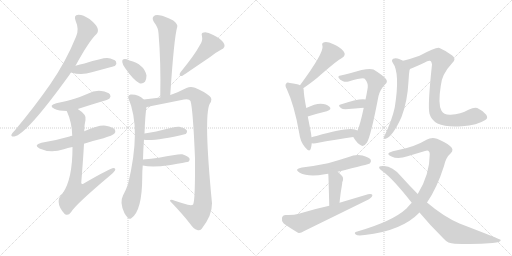
t = 0.00 s
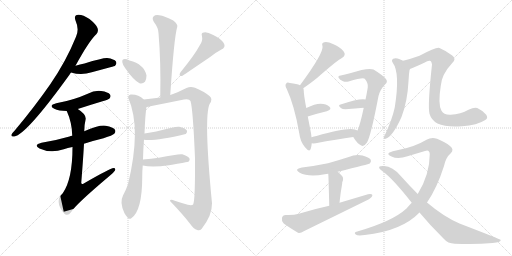
t = 3.64 s
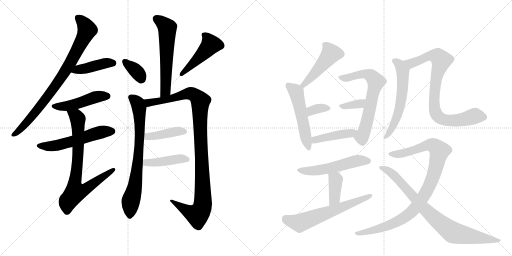
t = 7.28 s
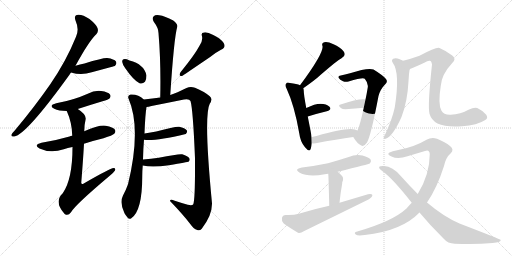
t = 10.92 s
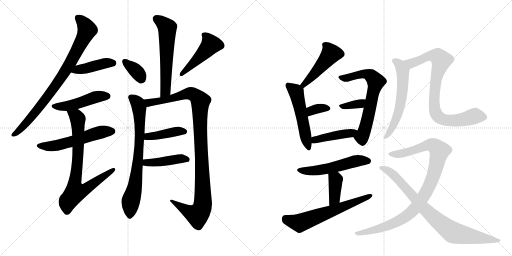
t = 14.56 s
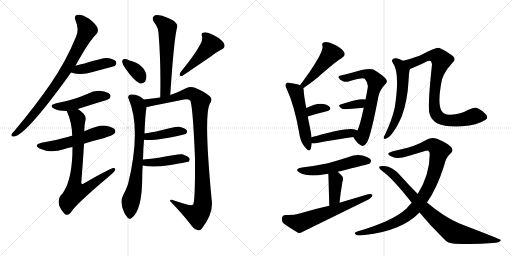
t = 18.20 s

The animated SVG that drew these frames (rendered in a browser with its animation timeline set to each time). Animation: 25 CSS @keyframes rules; one cycle of 18.20 s.

<svg version="1.1" viewBox="0 0 2048 1024" xmlns="http://www.w3.org/2000/svg">
  <g stroke="lightgray" stroke-dasharray="1,1" stroke-width="1" transform="scale(4, 4)">
    <line x1="0" y1="0" x2="256" y2="256"></line>
    <line x1="256" y1="0" x2="0" y2="256"></line>
    <line x1="128" y1="0" x2="128" y2="256"></line>
    <line x1="0" y1="128" x2="256" y2="128"></line>
    <line x1="256" y1="0" x2="512" y2="256"></line>
    <line x1="512" y1="0" x2="256" y2="256"></line>
    <line x1="384" y1="0" x2="384" y2="256"></line>
    <line x1="256" y1="128" x2="512" y2="128"></line>
  </g>
<g transform="scale(1, -1) translate(0, -850)">
   <style type="text/css">
    @keyframes keyframes0 {
      from {
       stroke: black;
       stroke-dashoffset: 831;
       stroke-width: 128;
       }
       73% {
       animation-timing-function: step-end;
       stroke: black;
       stroke-dashoffset: 0;
       stroke-width: 128;
       }
       to {
       stroke: black;
       stroke-width: 1024;
       }
       }
       #make-me-a-hanzi-animation-0 {
         animation: keyframes0 0.926270s both;
         animation-delay: 0.000000s;
         animation-timing-function: linear;
       }
    @keyframes keyframes1 {
      from {
       stroke: black;
       stroke-dashoffset: 423;
       stroke-width: 128;
       }
       58% {
       animation-timing-function: step-end;
       stroke: black;
       stroke-dashoffset: 0;
       stroke-width: 128;
       }
       to {
       stroke: black;
       stroke-width: 1024;
       }
       }
       #make-me-a-hanzi-animation-1 {
         animation: keyframes1 0.594238s both;
         animation-delay: 0.926270s;
         animation-timing-function: linear;
       }
    @keyframes keyframes2 {
      from {
       stroke: black;
       stroke-dashoffset: 473;
       stroke-width: 128;
       }
       61% {
       animation-timing-function: step-end;
       stroke: black;
       stroke-dashoffset: 0;
       stroke-width: 128;
       }
       to {
       stroke: black;
       stroke-width: 1024;
       }
       }
       #make-me-a-hanzi-animation-2 {
         animation: keyframes2 0.634928s both;
         animation-delay: 1.520508s;
         animation-timing-function: linear;
       }
    @keyframes keyframes3 {
      from {
       stroke: black;
       stroke-dashoffset: 554;
       stroke-width: 128;
       }
       64% {
       animation-timing-function: step-end;
       stroke: black;
       stroke-dashoffset: 0;
       stroke-width: 128;
       }
       to {
       stroke: black;
       stroke-width: 1024;
       }
       }
       #make-me-a-hanzi-animation-3 {
         animation: keyframes3 0.700846s both;
         animation-delay: 2.155436s;
         animation-timing-function: linear;
       }
    @keyframes keyframes4 {
      from {
       stroke: black;
       stroke-dashoffset: 771;
       stroke-width: 128;
       }
       72% {
       animation-timing-function: step-end;
       stroke: black;
       stroke-dashoffset: 0;
       stroke-width: 128;
       }
       to {
       stroke: black;
       stroke-width: 1024;
       }
       }
       #make-me-a-hanzi-animation-4 {
         animation: keyframes4 0.877441s both;
         animation-delay: 2.856283s;
         animation-timing-function: linear;
       }
    @keyframes keyframes5 {
      from {
       stroke: black;
       stroke-dashoffset: 590;
       stroke-width: 128;
       }
       66% {
       animation-timing-function: step-end;
       stroke: black;
       stroke-dashoffset: 0;
       stroke-width: 128;
       }
       to {
       stroke: black;
       stroke-width: 1024;
       }
       }
       #make-me-a-hanzi-animation-5 {
         animation: keyframes5 0.730143s both;
         animation-delay: 3.733724s;
         animation-timing-function: linear;
       }
    @keyframes keyframes6 {
      from {
       stroke: black;
       stroke-dashoffset: 352;
       stroke-width: 128;
       }
       53% {
       animation-timing-function: step-end;
       stroke: black;
       stroke-dashoffset: 0;
       stroke-width: 128;
       }
       to {
       stroke: black;
       stroke-width: 1024;
       }
       }
       #make-me-a-hanzi-animation-6 {
         animation: keyframes6 0.536458s both;
         animation-delay: 4.463867s;
         animation-timing-function: linear;
       }
    @keyframes keyframes7 {
      from {
       stroke: black;
       stroke-dashoffset: 472;
       stroke-width: 128;
       }
       61% {
       animation-timing-function: step-end;
       stroke: black;
       stroke-dashoffset: 0;
       stroke-width: 128;
       }
       to {
       stroke: black;
       stroke-width: 1024;
       }
       }
       #make-me-a-hanzi-animation-7 {
         animation: keyframes7 0.634115s both;
         animation-delay: 5.000326s;
         animation-timing-function: linear;
       }
    @keyframes keyframes8 {
      from {
       stroke: black;
       stroke-dashoffset: 747;
       stroke-width: 128;
       }
       71% {
       animation-timing-function: step-end;
       stroke: black;
       stroke-dashoffset: 0;
       stroke-width: 128;
       }
       to {
       stroke: black;
       stroke-width: 1024;
       }
       }
       #make-me-a-hanzi-animation-8 {
         animation: keyframes8 0.857910s both;
         animation-delay: 5.634440s;
         animation-timing-function: linear;
       }
    @keyframes keyframes9 {
      from {
       stroke: black;
       stroke-dashoffset: 1066;
       stroke-width: 128;
       }
       78% {
       animation-timing-function: step-end;
       stroke: black;
       stroke-dashoffset: 0;
       stroke-width: 128;
       }
       to {
       stroke: black;
       stroke-width: 1024;
       }
       }
       #make-me-a-hanzi-animation-9 {
         animation: keyframes9 1.117513s both;
         animation-delay: 6.492350s;
         animation-timing-function: linear;
       }
    @keyframes keyframes10 {
      from {
       stroke: black;
       stroke-dashoffset: 415;
       stroke-width: 128;
       }
       57% {
       animation-timing-function: step-end;
       stroke: black;
       stroke-dashoffset: 0;
       stroke-width: 128;
       }
       to {
       stroke: black;
       stroke-width: 1024;
       }
       }
       #make-me-a-hanzi-animation-10 {
         animation: keyframes10 0.587728s both;
         animation-delay: 7.609863s;
         animation-timing-function: linear;
       }
    @keyframes keyframes11 {
      from {
       stroke: black;
       stroke-dashoffset: 431;
       stroke-width: 128;
       }
       58% {
       animation-timing-function: step-end;
       stroke: black;
       stroke-dashoffset: 0;
       stroke-width: 128;
       }
       to {
       stroke: black;
       stroke-width: 1024;
       }
       }
       #make-me-a-hanzi-animation-11 {
         animation: keyframes11 0.600749s both;
         animation-delay: 8.197591s;
         animation-timing-function: linear;
       }
    @keyframes keyframes12 {
      from {
       stroke: black;
       stroke-dashoffset: 472;
       stroke-width: 128;
       }
       61% {
       animation-timing-function: step-end;
       stroke: black;
       stroke-dashoffset: 0;
       stroke-width: 128;
       }
       to {
       stroke: black;
       stroke-width: 1024;
       }
       }
       #make-me-a-hanzi-animation-12 {
         animation: keyframes12 0.634115s both;
         animation-delay: 8.798340s;
         animation-timing-function: linear;
       }
    @keyframes keyframes13 {
      from {
       stroke: black;
       stroke-dashoffset: 523;
       stroke-width: 128;
       }
       63% {
       animation-timing-function: step-end;
       stroke: black;
       stroke-dashoffset: 0;
       stroke-width: 128;
       }
       to {
       stroke: black;
       stroke-width: 1024;
       }
       }
       #make-me-a-hanzi-animation-13 {
         animation: keyframes13 0.675618s both;
         animation-delay: 9.432454s;
         animation-timing-function: linear;
       }
    @keyframes keyframes14 {
      from {
       stroke: black;
       stroke-dashoffset: 340;
       stroke-width: 128;
       }
       53% {
       animation-timing-function: step-end;
       stroke: black;
       stroke-dashoffset: 0;
       stroke-width: 128;
       }
       to {
       stroke: black;
       stroke-width: 1024;
       }
       }
       #make-me-a-hanzi-animation-14 {
         animation: keyframes14 0.526693s both;
         animation-delay: 10.108073s;
         animation-timing-function: linear;
       }
    @keyframes keyframes15 {
      from {
       stroke: black;
       stroke-dashoffset: 659;
       stroke-width: 128;
       }
       68% {
       animation-timing-function: step-end;
       stroke: black;
       stroke-dashoffset: 0;
       stroke-width: 128;
       }
       to {
       stroke: black;
       stroke-width: 1024;
       }
       }
       #make-me-a-hanzi-animation-15 {
         animation: keyframes15 0.786296s both;
         animation-delay: 10.634766s;
         animation-timing-function: linear;
       }
    @keyframes keyframes16 {
      from {
       stroke: black;
       stroke-dashoffset: 345;
       stroke-width: 128;
       }
       53% {
       animation-timing-function: step-end;
       stroke: black;
       stroke-dashoffset: 0;
       stroke-width: 128;
       }
       to {
       stroke: black;
       stroke-width: 1024;
       }
       }
       #make-me-a-hanzi-animation-16 {
         animation: keyframes16 0.530762s both;
         animation-delay: 11.421061s;
         animation-timing-function: linear;
       }
    @keyframes keyframes17 {
      from {
       stroke: black;
       stroke-dashoffset: 435;
       stroke-width: 128;
       }
       59% {
       animation-timing-function: step-end;
       stroke: black;
       stroke-dashoffset: 0;
       stroke-width: 128;
       }
       to {
       stroke: black;
       stroke-width: 1024;
       }
       }
       #make-me-a-hanzi-animation-17 {
         animation: keyframes17 0.604004s both;
         animation-delay: 11.951823s;
         animation-timing-function: linear;
       }
    @keyframes keyframes18 {
      from {
       stroke: black;
       stroke-dashoffset: 534;
       stroke-width: 128;
       }
       63% {
       animation-timing-function: step-end;
       stroke: black;
       stroke-dashoffset: 0;
       stroke-width: 128;
       }
       to {
       stroke: black;
       stroke-width: 1024;
       }
       }
       #make-me-a-hanzi-animation-18 {
         animation: keyframes18 0.684570s both;
         animation-delay: 12.555827s;
         animation-timing-function: linear;
       }
    @keyframes keyframes19 {
      from {
       stroke: black;
       stroke-dashoffset: 388;
       stroke-width: 128;
       }
       56% {
       animation-timing-function: step-end;
       stroke: black;
       stroke-dashoffset: 0;
       stroke-width: 128;
       }
       to {
       stroke: black;
       stroke-width: 1024;
       }
       }
       #make-me-a-hanzi-animation-19 {
         animation: keyframes19 0.565755s both;
         animation-delay: 13.240397s;
         animation-timing-function: linear;
       }
    @keyframes keyframes20 {
      from {
       stroke: black;
       stroke-dashoffset: 621;
       stroke-width: 128;
       }
       67% {
       animation-timing-function: step-end;
       stroke: black;
       stroke-dashoffset: 0;
       stroke-width: 128;
       }
       to {
       stroke: black;
       stroke-width: 1024;
       }
       }
       #make-me-a-hanzi-animation-20 {
         animation: keyframes20 0.755371s both;
         animation-delay: 13.806152s;
         animation-timing-function: linear;
       }
    @keyframes keyframes21 {
      from {
       stroke: black;
       stroke-dashoffset: 588;
       stroke-width: 128;
       }
       66% {
       animation-timing-function: step-end;
       stroke: black;
       stroke-dashoffset: 0;
       stroke-width: 128;
       }
       to {
       stroke: black;
       stroke-width: 1024;
       }
       }
       #make-me-a-hanzi-animation-21 {
         animation: keyframes21 0.728516s both;
         animation-delay: 14.561523s;
         animation-timing-function: linear;
       }
    @keyframes keyframes22 {
      from {
       stroke: black;
       stroke-dashoffset: 839;
       stroke-width: 128;
       }
       73% {
       animation-timing-function: step-end;
       stroke: black;
       stroke-dashoffset: 0;
       stroke-width: 128;
       }
       to {
       stroke: black;
       stroke-width: 1024;
       }
       }
       #make-me-a-hanzi-animation-22 {
         animation: keyframes22 0.932780s both;
         animation-delay: 15.290039s;
         animation-timing-function: linear;
       }
    @keyframes keyframes23 {
      from {
       stroke: black;
       stroke-dashoffset: 972;
       stroke-width: 128;
       }
       76% {
       animation-timing-function: step-end;
       stroke: black;
       stroke-dashoffset: 0;
       stroke-width: 128;
       }
       to {
       stroke: black;
       stroke-width: 1024;
       }
       }
       #make-me-a-hanzi-animation-23 {
         animation: keyframes23 1.041016s both;
         animation-delay: 16.222819s;
         animation-timing-function: linear;
       }
    @keyframes keyframes24 {
      from {
       stroke: black;
       stroke-dashoffset: 840;
       stroke-width: 128;
       }
       73% {
       animation-timing-function: step-end;
       stroke: black;
       stroke-dashoffset: 0;
       stroke-width: 128;
       }
       to {
       stroke: black;
       stroke-width: 1024;
       }
       }
       #make-me-a-hanzi-animation-24 {
         animation: keyframes24 0.933594s both;
         animation-delay: 17.263835s;
         animation-timing-function: linear;
       }
</style>
<path d="M 302 587 Q 356 686 386 714 Q 395 724 390 738 Q 386 751 358 774 Q 331 792 313 791 Q 294 790 302 768 Q 318 732 304 703 Q 264 604 201 513 Q 140 425 59 328 Q 49 318 46 312 Q 43 302 57 304 Q 105 311 278 551 Q 281 557 284 560 L 302 587 Z" fill="lightgray"></path> 
<path d="M 284 560 Q 326 547 367 561 Q 404 571 441 581 Q 459 585 461 588 Q 468 595 464 604 Q 457 614 429 618 Q 411 619 338 596 Q 320 592 302 587 C 273 579 255 568 284 560 Z" fill="lightgray"></path> 
<path d="M 311 414 Q 360 430 410 445 Q 434 452 438 456 Q 445 465 440 472 Q 433 482 405 486 Q 377 489 351 475 Q 324 463 295 454 Q 264 444 225 437 Q 192 428 217 415 Q 235 406 267 406 L 311 414 Z" fill="lightgray"></path> 
<path d="M 336 275 Q 372 287 414 297 Q 451 309 457 315 Q 464 322 460 331 Q 453 341 423 347 Q 396 351 337 325 L 289 307 Q 282 306 278 304 Q 227 289 166 279 Q 132 270 158 256 Q 203 235 255 253 Q 270 259 290 262 L 336 275 Z" fill="lightgray"></path> 
<path d="M 290 262 Q 290 133 251 77 Q 215 44 257 -4 Q 257 -5 260 -7 Q 273 -14 284 1 Q 299 29 439 147 Q 455 160 460 168 Q 464 178 454 178 Q 442 178 335 116 Q 326 110 325 119 Q 332 204 336 275 L 337 325 Q 337 350 342 370 Q 348 391 311 414 C 287 431 256 434 267 406 Q 288 360 289 307 L 290 262 Z" fill="lightgray"></path> 
<path d="M 681 470 Q 696 698 709 743 Q 712 753 693 768 Q 659 786 637 789 Q 621 792 614 784 Q 607 777 615 763 Q 634 738 634 718 Q 644 600 641 460 C 640 430 679 440 681 470 Z" fill="lightgray"></path> 
<path d="M 501 577 Q 534 529 558 517 Q 570 513 580 523 Q 586 533 586 548 Q 577 593 518 608 Q 517 609 516 609 Q 503 616 494 613 Q 488 612 489 602 Q 490 592 501 577 Z" fill="lightgray"></path> 
<path d="M 798 667 Q 779 631 722 561 Q 712 543 730 547 Q 748 559 842 623 Q 861 639 884 651 Q 906 661 894 679 Q 881 697 853 710 Q 828 723 816 720 Q 803 719 808 705 Q 812 686 798 667 Z" fill="lightgray"></path> 
<path d="M 572 212 Q 573 257 576 291 L 578 316 Q 581 394 586 422 C 589 441 589 441 575 452 Q 553 474 522 472 Q 509 468 514 456 Q 566 336 512 113 Q 503 88 492 68 Q 477 40 498 -3 Q 501 -9 507 -16 Q 514 -29 524 -24 Q 569 4 569 145 Q 569 167 571 188 L 572 212 Z" fill="lightgray"></path> 
<path d="M 586 422 Q 593 423 606 426 Q 672 439 736 452 Q 757 456 762 446 Q 772 413 780 217 Q 781 52 773 33 Q 769 27 751 31 Q 726 38 699 47 Q 680 56 680 46 Q 732 -8 761 -46 Q 774 -65 789 -70 Q 799 -74 807 -65 Q 849 -11 848 37 Q 814 386 839 435 Q 852 454 839 465 Q 817 484 780 499 Q 762 506 746 498 Q 707 479 681 470 L 641 460 Q 611 456 575 452 C 545 449 557 416 586 422 Z" fill="lightgray"></path> 
<path d="M 576 291 Q 621 285 743 314 Q 743 315 744 315 Q 751 322 747 329 Q 740 338 717 343 Q 705 346 625 324 Q 603 320 578 316 C 548 311 546 294 576 291 Z" fill="lightgray"></path> 
<path d="M 571 188 Q 608 179 676 189 Q 752 202 754 203 Q 761 210 758 216 Q 752 226 729 233 Q 717 236 635 219 Q 605 215 572 212 C 542 209 542 194 571 188 Z" fill="lightgray"></path> 
<path d="M 1213 497 Q 1258 528 1284 552 Q 1350 609 1366 617 Q 1387 629 1374 645 Q 1361 661 1334 673 Q 1309 685 1297 681 Q 1285 678 1290 666 Q 1296 639 1200 509 C 1182 485 1188 480 1213 497 Z" fill="lightgray"></path> 
<path d="M 1246 301 Q 1245 314 1242 328 L 1231 384 L 1225 418 Q 1215 472 1215 487 Q 1215 493 1213 497 C 1211 505 1211 505 1200 509 Q 1188 515 1160 518 Q 1148 522 1145 516 Q 1138 510 1147 494 Q 1178 427 1197 317 Q 1201 283 1220 261 Q 1238 239 1243 255 Q 1246 265 1247 277 L 1246 301 Z" fill="lightgray"></path> 
<path d="M 1231 384 Q 1273 397 1307 405 Q 1329 412 1318 423 Q 1306 435 1282 435 Q 1260 435 1225 418 C 1198 405 1202 375 1231 384 Z" fill="lightgray"></path> 
<path d="M 1413 302 Q 1429 275 1445 268 Q 1455 261 1468 280 Q 1484 308 1514 466 Q 1521 493 1541 513 Q 1553 523 1543 535 Q 1530 550 1494 572 Q 1473 581 1400 557 Q 1379 551 1363 548 Q 1350 547 1355 538 Q 1359 531 1372 525 Q 1382 521 1394 524 Q 1454 542 1459 535 Q 1474 517 1471 500 Q 1467 475 1462 452 L 1455 419 Q 1440 349 1430 328 C 1419 300 1409 308 1413 302 Z" fill="lightgray"></path> 
<path d="M 1462 452 Q 1440 458 1362 432 Q 1349 429 1365 417 Q 1369 413 1382 413 Q 1422 417 1455 419 C 1485 421 1491 446 1462 452 Z" fill="lightgray"></path> 
<path d="M 1430 328 Q 1406 347 1266 306 Q 1256 305 1246 301 C 1218 291 1217 279 1247 277 Q 1253 276 1263 277 Q 1348 293 1413 302 C 1443 306 1456 313 1430 328 Z" fill="lightgray"></path> 
<path d="M 1351 163 Q 1477 194 1479 196 Q 1486 203 1483 211 Q 1476 221 1450 228 Q 1422 234 1395 222 Q 1355 209 1312 197 Q 1264 187 1208 180 Q 1174 174 1199 159 Q 1233 141 1299 153 Q 1305 154 1313 155 L 1351 163 Z" fill="lightgray"></path> 
<path d="M 1358 39 Q 1362 79 1368 111 Q 1369 117 1369 121 Q 1376 136 1369 145 Q 1360 155 1351 163 C 1329 183 1310 185 1313 155 Q 1314 152 1317 27 C 1318 -3 1355 9 1358 39 Z" fill="lightgray"></path> 
<path d="M 1317 27 Q 1257 14 1195 -5 Q 1176 -11 1143 -10 Q 1130 -11 1128 -21 Q 1125 -34 1135 -44 Q 1157 -60 1192 -81 Q 1202 -84 1215 -75 L 1476 53 Q 1489 60 1490 70 Q 1486 76 1472 73 L 1358 39 L 1317 27 Z" fill="lightgray"></path> 
<path d="M 1612 607 Q 1606 611 1599 613 Q 1583 620 1573 615 Q 1564 609 1571 599 Q 1601 559 1579 420 Q 1578 419 1578 416 Q 1568 371 1540 311 Q 1536 307 1535 301 Q 1534 292 1542 295 Q 1570 302 1606 382 Q 1630 445 1634 525 L 1636 554 Q 1637 561 1638 569 Q 1639 572 1640 574 C 1644 591 1639 593 1612 607 Z" fill="lightgray"></path> 
<path d="M 1941 370 Q 1954 377 1945 391 Q 1929 409 1909 418 Q 1897 422 1874 411 Q 1843 393 1802 391 Q 1775 390 1766 407 Q 1751 432 1763 506 Q 1766 552 1809 598 Q 1827 614 1809 628 Q 1784 647 1758 658 Q 1748 664 1678 627 Q 1633 612 1612 607 C 1583 599 1612 563 1640 574 Q 1650 577 1697 599 Q 1713 609 1719 607 Q 1726 606 1728 592 Q 1710 426 1718 395 Q 1725 370 1750 356 Q 1784 340 1848 345 Q 1909 349 1941 370 Z" fill="lightgray"></path> 
<path d="M 1708 40 Q 1748 98 1776 186 Q 1783 220 1803 237 Q 1818 252 1800 266 Q 1781 282 1748 295 Q 1726 302 1706 291 Q 1660 263 1593 250 Q 1568 246 1556 239 Q 1547 232 1566 224 Q 1591 211 1630 225 L 1700 246 Q 1718 253 1719 233 Q 1719 152 1671 74 L 1647 39 Q 1637 29 1626 16 Q 1571 -35 1429 -76 Q 1413 -80 1423 -88 Q 1430 -94 1459 -90 Q 1607 -74 1678 0 L 1708 40 Z" fill="lightgray"></path> 
<path d="M 1678 0 Q 1720 -51 1775 -105 Q 1791 -124 1819 -125 Q 1901 -129 1970 -122 Q 2004 -119 2003 -110 Q 2002 -107 1838 -44 Q 1775 -17 1708 40 L 1671 74 Q 1637 108 1603 146 Q 1570 185 1537 186 Q 1521 187 1517 183 Q 1514 176 1529 166 Q 1571 136 1647 39 L 1678 0 Z" fill="lightgray"></path> 
      <clipPath id="make-me-a-hanzi-clip-0">
      <path d="M 302 587 Q 356 686 386 714 Q 395 724 390 738 Q 386 751 358 774 Q 331 792 313 791 Q 294 790 302 768 Q 318 732 304 703 Q 264 604 201 513 Q 140 425 59 328 Q 49 318 46 312 Q 43 302 57 304 Q 105 311 278 551 Q 281 557 284 560 L 302 587 Z" fill="lightgray"></path>
      </clipPath>
      <path clip-path="url(#make-me-a-hanzi-clip-0)" d="M 312 777 L 337 753 L 348 728 L 287 607 L 239 529 L 135 392 L 82 334 L 54 312 " fill="none" id="make-me-a-hanzi-animation-0" stroke-dasharray="703 1406" stroke-linecap="round"></path>

      <clipPath id="make-me-a-hanzi-clip-1">
      <path d="M 284 560 Q 326 547 367 561 Q 404 571 441 581 Q 459 585 461 588 Q 468 595 464 604 Q 457 614 429 618 Q 411 619 338 596 Q 320 592 302 587 C 273 579 255 568 284 560 Z" fill="lightgray"></path>
      </clipPath>
      <path clip-path="url(#make-me-a-hanzi-clip-1)" d="M 292 561 L 313 572 L 419 597 L 453 598 " fill="none" id="make-me-a-hanzi-animation-1" stroke-dasharray="295 590" stroke-linecap="round"></path>

      <clipPath id="make-me-a-hanzi-clip-2">
      <path d="M 311 414 Q 360 430 410 445 Q 434 452 438 456 Q 445 465 440 472 Q 433 482 405 486 Q 377 489 351 475 Q 324 463 295 454 Q 264 444 225 437 Q 192 428 217 415 Q 235 406 267 406 L 311 414 Z" fill="lightgray"></path>
      </clipPath>
      <path clip-path="url(#make-me-a-hanzi-clip-2)" d="M 219 427 L 260 424 L 387 463 L 430 465 " fill="none" id="make-me-a-hanzi-animation-2" stroke-dasharray="345 690" stroke-linecap="round"></path>

      <clipPath id="make-me-a-hanzi-clip-3">
      <path d="M 336 275 Q 372 287 414 297 Q 451 309 457 315 Q 464 322 460 331 Q 453 341 423 347 Q 396 351 337 325 L 289 307 Q 282 306 278 304 Q 227 289 166 279 Q 132 270 158 256 Q 203 235 255 253 Q 270 259 290 262 L 336 275 Z" fill="lightgray"></path>
      </clipPath>
      <path clip-path="url(#make-me-a-hanzi-clip-3)" d="M 159 268 L 229 268 L 387 317 L 449 325 " fill="none" id="make-me-a-hanzi-animation-3" stroke-dasharray="426 852" stroke-linecap="round"></path>

      <clipPath id="make-me-a-hanzi-clip-4">
      <path d="M 290 262 Q 290 133 251 77 Q 215 44 257 -4 Q 257 -5 260 -7 Q 273 -14 284 1 Q 299 29 439 147 Q 455 160 460 168 Q 464 178 454 178 Q 442 178 335 116 Q 326 110 325 119 Q 332 204 336 275 L 337 325 Q 337 350 342 370 Q 348 391 311 414 C 287 431 256 434 267 406 Q 288 360 289 307 L 290 262 Z" fill="lightgray"></path>
      </clipPath>
      <path clip-path="url(#make-me-a-hanzi-clip-4)" d="M 275 402 L 305 384 L 312 369 L 312 240 L 298 106 L 303 83 L 348 96 L 453 171 " fill="none" id="make-me-a-hanzi-animation-4" stroke-dasharray="643 1286" stroke-linecap="round"></path>

      <clipPath id="make-me-a-hanzi-clip-5">
      <path d="M 681 470 Q 696 698 709 743 Q 712 753 693 768 Q 659 786 637 789 Q 621 792 614 784 Q 607 777 615 763 Q 634 738 634 718 Q 644 600 641 460 C 640 430 679 440 681 470 Z" fill="lightgray"></path>
      </clipPath>
      <path clip-path="url(#make-me-a-hanzi-clip-5)" d="M 625 775 L 669 739 L 664 508 L 662 488 L 646 468 " fill="none" id="make-me-a-hanzi-animation-5" stroke-dasharray="462 924" stroke-linecap="round"></path>

      <clipPath id="make-me-a-hanzi-clip-6">
      <path d="M 501 577 Q 534 529 558 517 Q 570 513 580 523 Q 586 533 586 548 Q 577 593 518 608 Q 517 609 516 609 Q 503 616 494 613 Q 488 612 489 602 Q 490 592 501 577 Z" fill="lightgray"></path>
      </clipPath>
      <path clip-path="url(#make-me-a-hanzi-clip-6)" d="M 499 604 L 549 561 L 565 536 " fill="none" id="make-me-a-hanzi-animation-6" stroke-dasharray="224 448" stroke-linecap="round"></path>

      <clipPath id="make-me-a-hanzi-clip-7">
      <path d="M 798 667 Q 779 631 722 561 Q 712 543 730 547 Q 748 559 842 623 Q 861 639 884 651 Q 906 661 894 679 Q 881 697 853 710 Q 828 723 816 720 Q 803 719 808 705 Q 812 686 798 667 Z" fill="lightgray"></path>
      </clipPath>
      <path clip-path="url(#make-me-a-hanzi-clip-7)" d="M 815 711 L 835 691 L 843 672 L 772 595 L 725 554 " fill="none" id="make-me-a-hanzi-animation-7" stroke-dasharray="344 688" stroke-linecap="round"></path>

      <clipPath id="make-me-a-hanzi-clip-8">
      <path d="M 572 212 Q 573 257 576 291 L 578 316 Q 581 394 586 422 C 589 441 589 441 575 452 Q 553 474 522 472 Q 509 468 514 456 Q 566 336 512 113 Q 503 88 492 68 Q 477 40 498 -3 Q 501 -9 507 -16 Q 514 -29 524 -24 Q 569 4 569 145 Q 569 167 571 188 L 572 212 Z" fill="lightgray"></path>
      </clipPath>
      <path clip-path="url(#make-me-a-hanzi-clip-8)" d="M 523 461 L 552 435 L 560 327 L 544 133 L 523 45 L 519 -13 " fill="none" id="make-me-a-hanzi-animation-8" stroke-dasharray="619 1238" stroke-linecap="round"></path>

      <clipPath id="make-me-a-hanzi-clip-9">
      <path d="M 586 422 Q 593 423 606 426 Q 672 439 736 452 Q 757 456 762 446 Q 772 413 780 217 Q 781 52 773 33 Q 769 27 751 31 Q 726 38 699 47 Q 680 56 680 46 Q 732 -8 761 -46 Q 774 -65 789 -70 Q 799 -74 807 -65 Q 849 -11 848 37 Q 814 386 839 435 Q 852 454 839 465 Q 817 484 780 499 Q 762 506 746 498 Q 707 479 681 470 L 641 460 Q 611 456 575 452 C 545 449 557 416 586 422 Z" fill="lightgray"></path>
      </clipPath>
      <path clip-path="url(#make-me-a-hanzi-clip-9)" d="M 583 446 L 598 440 L 640 445 L 759 477 L 787 463 L 802 445 L 801 321 L 813 75 L 809 22 L 801 3 L 788 -9 L 749 6 L 689 42 " fill="none" id="make-me-a-hanzi-animation-9" stroke-dasharray="938 1876" stroke-linecap="round"></path>

      <clipPath id="make-me-a-hanzi-clip-10">
      <path d="M 576 291 Q 621 285 743 314 Q 743 315 744 315 Q 751 322 747 329 Q 740 338 717 343 Q 705 346 625 324 Q 603 320 578 316 C 548 311 546 294 576 291 Z" fill="lightgray"></path>
      </clipPath>
      <path clip-path="url(#make-me-a-hanzi-clip-10)" d="M 581 297 L 683 321 L 737 324 " fill="none" id="make-me-a-hanzi-animation-10" stroke-dasharray="287 574" stroke-linecap="round"></path>

      <clipPath id="make-me-a-hanzi-clip-11">
      <path d="M 571 188 Q 608 179 676 189 Q 752 202 754 203 Q 761 210 758 216 Q 752 226 729 233 Q 717 236 635 219 Q 605 215 572 212 C 542 209 542 194 571 188 Z" fill="lightgray"></path>
      </clipPath>
      <path clip-path="url(#make-me-a-hanzi-clip-11)" d="M 578 194 L 586 200 L 687 207 L 719 215 L 750 211 " fill="none" id="make-me-a-hanzi-animation-11" stroke-dasharray="303 606" stroke-linecap="round"></path>

      <clipPath id="make-me-a-hanzi-clip-12">
      <path d="M 1213 497 Q 1258 528 1284 552 Q 1350 609 1366 617 Q 1387 629 1374 645 Q 1361 661 1334 673 Q 1309 685 1297 681 Q 1285 678 1290 666 Q 1296 639 1200 509 C 1182 485 1188 480 1213 497 Z" fill="lightgray"></path>
      </clipPath>
      <path clip-path="url(#make-me-a-hanzi-clip-12)" d="M 1298 672 L 1324 635 L 1278 577 L 1215 515 L 1217 507 " fill="none" id="make-me-a-hanzi-animation-12" stroke-dasharray="344 688" stroke-linecap="round"></path>

      <clipPath id="make-me-a-hanzi-clip-13">
      <path d="M 1246 301 Q 1245 314 1242 328 L 1231 384 L 1225 418 Q 1215 472 1215 487 Q 1215 493 1213 497 C 1211 505 1211 505 1200 509 Q 1188 515 1160 518 Q 1148 522 1145 516 Q 1138 510 1147 494 Q 1178 427 1197 317 Q 1201 283 1220 261 Q 1238 239 1243 255 Q 1246 265 1247 277 L 1246 301 Z" fill="lightgray"></path>
      </clipPath>
      <path clip-path="url(#make-me-a-hanzi-clip-13)" d="M 1154 508 L 1185 481 L 1232 260 " fill="none" id="make-me-a-hanzi-animation-13" stroke-dasharray="395 790" stroke-linecap="round"></path>

      <clipPath id="make-me-a-hanzi-clip-14">
      <path d="M 1231 384 Q 1273 397 1307 405 Q 1329 412 1318 423 Q 1306 435 1282 435 Q 1260 435 1225 418 C 1198 405 1202 375 1231 384 Z" fill="lightgray"></path>
      </clipPath>
      <path clip-path="url(#make-me-a-hanzi-clip-14)" d="M 1238 391 L 1245 407 L 1255 411 L 1288 418 L 1310 415 " fill="none" id="make-me-a-hanzi-animation-14" stroke-dasharray="212 424" stroke-linecap="round"></path>

      <clipPath id="make-me-a-hanzi-clip-15">
      <path d="M 1413 302 Q 1429 275 1445 268 Q 1455 261 1468 280 Q 1484 308 1514 466 Q 1521 493 1541 513 Q 1553 523 1543 535 Q 1530 550 1494 572 Q 1473 581 1400 557 Q 1379 551 1363 548 Q 1350 547 1355 538 Q 1359 531 1372 525 Q 1382 521 1394 524 Q 1454 542 1459 535 Q 1474 517 1471 500 Q 1467 475 1462 452 L 1455 419 Q 1440 349 1430 328 C 1419 300 1409 308 1413 302 Z" fill="lightgray"></path>
      </clipPath>
      <path clip-path="url(#make-me-a-hanzi-clip-15)" d="M 1363 539 L 1380 537 L 1415 548 L 1469 554 L 1488 544 L 1504 523 L 1466 354 L 1447 298 L 1451 284 " fill="none" id="make-me-a-hanzi-animation-15" stroke-dasharray="531 1062" stroke-linecap="round"></path>

      <clipPath id="make-me-a-hanzi-clip-16">
      <path d="M 1462 452 Q 1440 458 1362 432 Q 1349 429 1365 417 Q 1369 413 1382 413 Q 1422 417 1455 419 C 1485 421 1491 446 1462 452 Z" fill="lightgray"></path>
      </clipPath>
      <path clip-path="url(#make-me-a-hanzi-clip-16)" d="M 1373 426 L 1433 434 L 1458 447 " fill="none" id="make-me-a-hanzi-animation-16" stroke-dasharray="217 434" stroke-linecap="round"></path>

      <clipPath id="make-me-a-hanzi-clip-17">
      <path d="M 1430 328 Q 1406 347 1266 306 Q 1256 305 1246 301 C 1218 291 1217 279 1247 277 Q 1253 276 1263 277 Q 1348 293 1413 302 C 1443 306 1456 313 1430 328 Z" fill="lightgray"></path>
      </clipPath>
      <path clip-path="url(#make-me-a-hanzi-clip-17)" d="M 1251 283 L 1282 298 L 1424 323 " fill="none" id="make-me-a-hanzi-animation-17" stroke-dasharray="307 614" stroke-linecap="round"></path>

      <clipPath id="make-me-a-hanzi-clip-18">
      <path d="M 1351 163 Q 1477 194 1479 196 Q 1486 203 1483 211 Q 1476 221 1450 228 Q 1422 234 1395 222 Q 1355 209 1312 197 Q 1264 187 1208 180 Q 1174 174 1199 159 Q 1233 141 1299 153 Q 1305 154 1313 155 L 1351 163 Z" fill="lightgray"></path>
      </clipPath>
      <path clip-path="url(#make-me-a-hanzi-clip-18)" d="M 1201 171 L 1271 168 L 1430 207 L 1474 205 " fill="none" id="make-me-a-hanzi-animation-18" stroke-dasharray="406 812" stroke-linecap="round"></path>

      <clipPath id="make-me-a-hanzi-clip-19">
      <path d="M 1358 39 Q 1362 79 1368 111 Q 1369 117 1369 121 Q 1376 136 1369 145 Q 1360 155 1351 163 C 1329 183 1310 185 1313 155 Q 1314 152 1317 27 C 1318 -3 1355 9 1358 39 Z" fill="lightgray"></path>
      </clipPath>
      <path clip-path="url(#make-me-a-hanzi-clip-19)" d="M 1320 155 L 1343 132 L 1338 56 L 1321 40 " fill="none" id="make-me-a-hanzi-animation-19" stroke-dasharray="260 520" stroke-linecap="round"></path>

      <clipPath id="make-me-a-hanzi-clip-20">
      <path d="M 1317 27 Q 1257 14 1195 -5 Q 1176 -11 1143 -10 Q 1130 -11 1128 -21 Q 1125 -34 1135 -44 Q 1157 -60 1192 -81 Q 1202 -84 1215 -75 L 1476 53 Q 1489 60 1490 70 Q 1486 76 1472 73 L 1358 39 L 1317 27 Z" fill="lightgray"></path>
      </clipPath>
      <path clip-path="url(#make-me-a-hanzi-clip-20)" d="M 1142 -24 L 1199 -42 L 1484 67 " fill="none" id="make-me-a-hanzi-animation-20" stroke-dasharray="493 986" stroke-linecap="round"></path>

      <clipPath id="make-me-a-hanzi-clip-21">
      <path d="M 1612 607 Q 1606 611 1599 613 Q 1583 620 1573 615 Q 1564 609 1571 599 Q 1601 559 1579 420 Q 1578 419 1578 416 Q 1568 371 1540 311 Q 1536 307 1535 301 Q 1534 292 1542 295 Q 1570 302 1606 382 Q 1630 445 1634 525 L 1636 554 Q 1637 561 1638 569 Q 1639 572 1640 574 C 1644 591 1639 593 1612 607 Z" fill="lightgray"></path>
      </clipPath>
      <path clip-path="url(#make-me-a-hanzi-clip-21)" d="M 1578 606 L 1597 593 L 1612 565 L 1611 503 L 1599 420 L 1585 376 L 1570 341 L 1543 303 " fill="none" id="make-me-a-hanzi-animation-21" stroke-dasharray="460 920" stroke-linecap="round"></path>

      <clipPath id="make-me-a-hanzi-clip-22">
      <path d="M 1941 370 Q 1954 377 1945 391 Q 1929 409 1909 418 Q 1897 422 1874 411 Q 1843 393 1802 391 Q 1775 390 1766 407 Q 1751 432 1763 506 Q 1766 552 1809 598 Q 1827 614 1809 628 Q 1784 647 1758 658 Q 1748 664 1678 627 Q 1633 612 1612 607 C 1583 599 1612 563 1640 574 Q 1650 577 1697 599 Q 1713 609 1719 607 Q 1726 606 1728 592 Q 1710 426 1718 395 Q 1725 370 1750 356 Q 1784 340 1848 345 Q 1909 349 1941 370 Z" fill="lightgray"></path>
      </clipPath>
      <path clip-path="url(#make-me-a-hanzi-clip-22)" d="M 1618 603 L 1646 597 L 1716 627 L 1752 624 L 1765 609 L 1748 553 L 1737 459 L 1741 402 L 1758 379 L 1782 369 L 1807 367 L 1854 372 L 1900 387 L 1936 382 " fill="none" id="make-me-a-hanzi-animation-22" stroke-dasharray="711 1422" stroke-linecap="round"></path>

      <clipPath id="make-me-a-hanzi-clip-23">
      <path d="M 1708 40 Q 1748 98 1776 186 Q 1783 220 1803 237 Q 1818 252 1800 266 Q 1781 282 1748 295 Q 1726 302 1706 291 Q 1660 263 1593 250 Q 1568 246 1556 239 Q 1547 232 1566 224 Q 1591 211 1630 225 L 1700 246 Q 1718 253 1719 233 Q 1719 152 1671 74 L 1647 39 Q 1637 29 1626 16 Q 1571 -35 1429 -76 Q 1413 -80 1423 -88 Q 1430 -94 1459 -90 Q 1607 -74 1678 0 L 1708 40 Z" fill="lightgray"></path>
      </clipPath>
      <path clip-path="url(#make-me-a-hanzi-clip-23)" d="M 1563 233 L 1633 242 L 1722 271 L 1743 262 L 1757 243 L 1727 129 L 1704 80 L 1656 12 L 1627 -13 L 1565 -47 L 1486 -74 L 1429 -83 " fill="none" id="make-me-a-hanzi-animation-23" stroke-dasharray="844 1688" stroke-linecap="round"></path>

      <clipPath id="make-me-a-hanzi-clip-24">
      <path d="M 1678 0 Q 1720 -51 1775 -105 Q 1791 -124 1819 -125 Q 1901 -129 1970 -122 Q 2004 -119 2003 -110 Q 2002 -107 1838 -44 Q 1775 -17 1708 40 L 1671 74 Q 1637 108 1603 146 Q 1570 185 1537 186 Q 1521 187 1517 183 Q 1514 176 1529 166 Q 1571 136 1647 39 L 1678 0 Z" fill="lightgray"></path>
      </clipPath>
      <path clip-path="url(#make-me-a-hanzi-clip-24)" d="M 1522 180 L 1572 153 L 1702 11 L 1809 -78 L 1919 -102 L 2001 -112 " fill="none" id="make-me-a-hanzi-animation-24" stroke-dasharray="712 1424" stroke-linecap="round"></path>

</g>
</svg>
